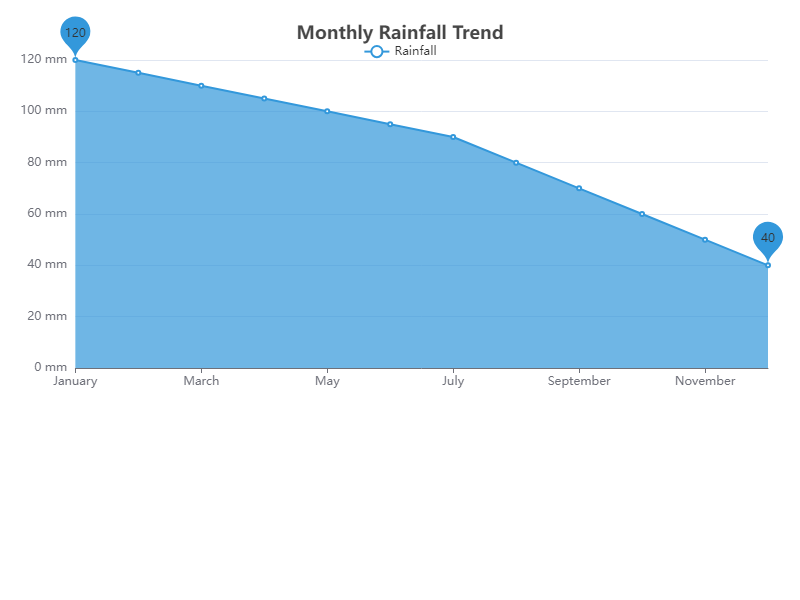

The table this chart was drawn from, first rows:
Month, Rainfall
January, 120
February, 115
March, 110
April, 105
May, 100
June, 95
July, 90
August, 80
September, 70
October, 60
November, 50
December, 40
